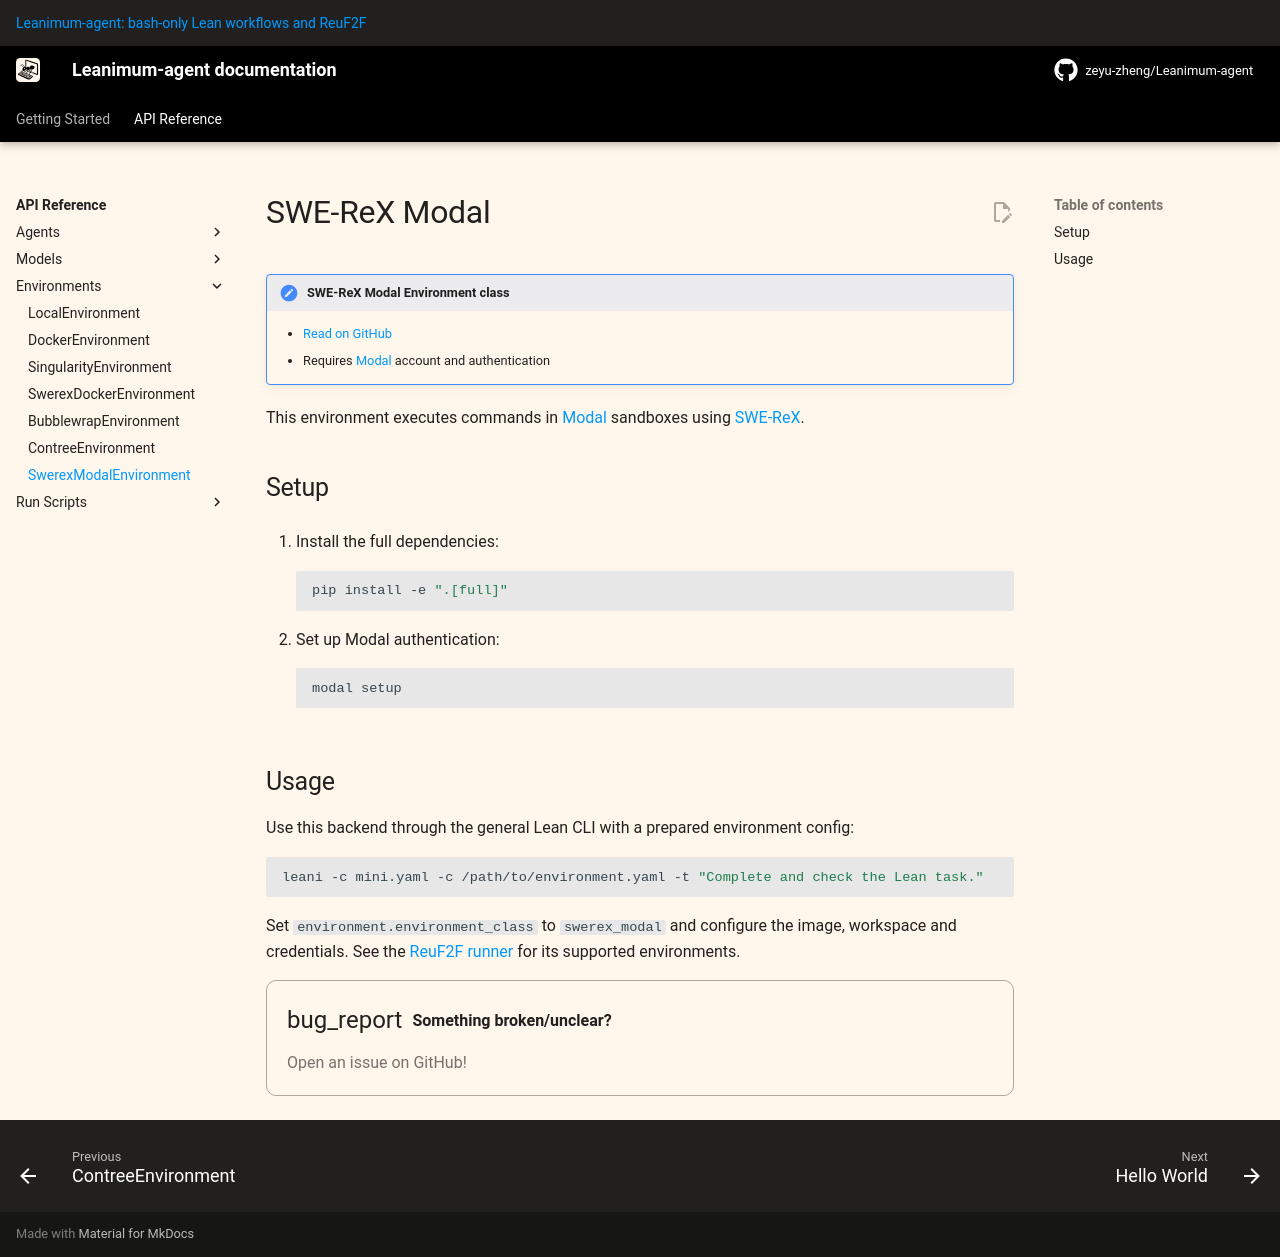

repository: zeyu-zheng/Leanimum-agent · page: v2/reference/environments/swerex_modal/index.html · generator: mkdocs

# SWE-ReX Modal

!!! note "SWE-ReX Modal Environment class"

    - [Read on GitHub](https://github.com/zeyu-zheng/Leanimum-agent/blob/main/src/leanimum/environments/extra/swerex_modal.py)
    - Requires [Modal](https://modal.com) account and authentication

This environment executes commands in [Modal](https://modal.com) sandboxes using [SWE-ReX](https://github.com/swe-agent/swe-rex).

## Setup

1. Install the full dependencies:
   ```bash
   pip install -e ".[full]"
   ```

2. Set up Modal authentication:
   ```bash
   modal setup
   ```

## Usage

Use this backend through the general Lean CLI with a prepared environment config:

```bash
leani -c mini.yaml -c /path/to/environment.yaml -t "Complete and check the Lean task."
```

Set `environment.environment_class` to `swerex_modal` and configure the image,
workspace and credentials. See the [ReuF2F runner](../../usage/reuf2f.md#environment)
for its supported environments.

{% include-markdown "../../_footer.md" %}
